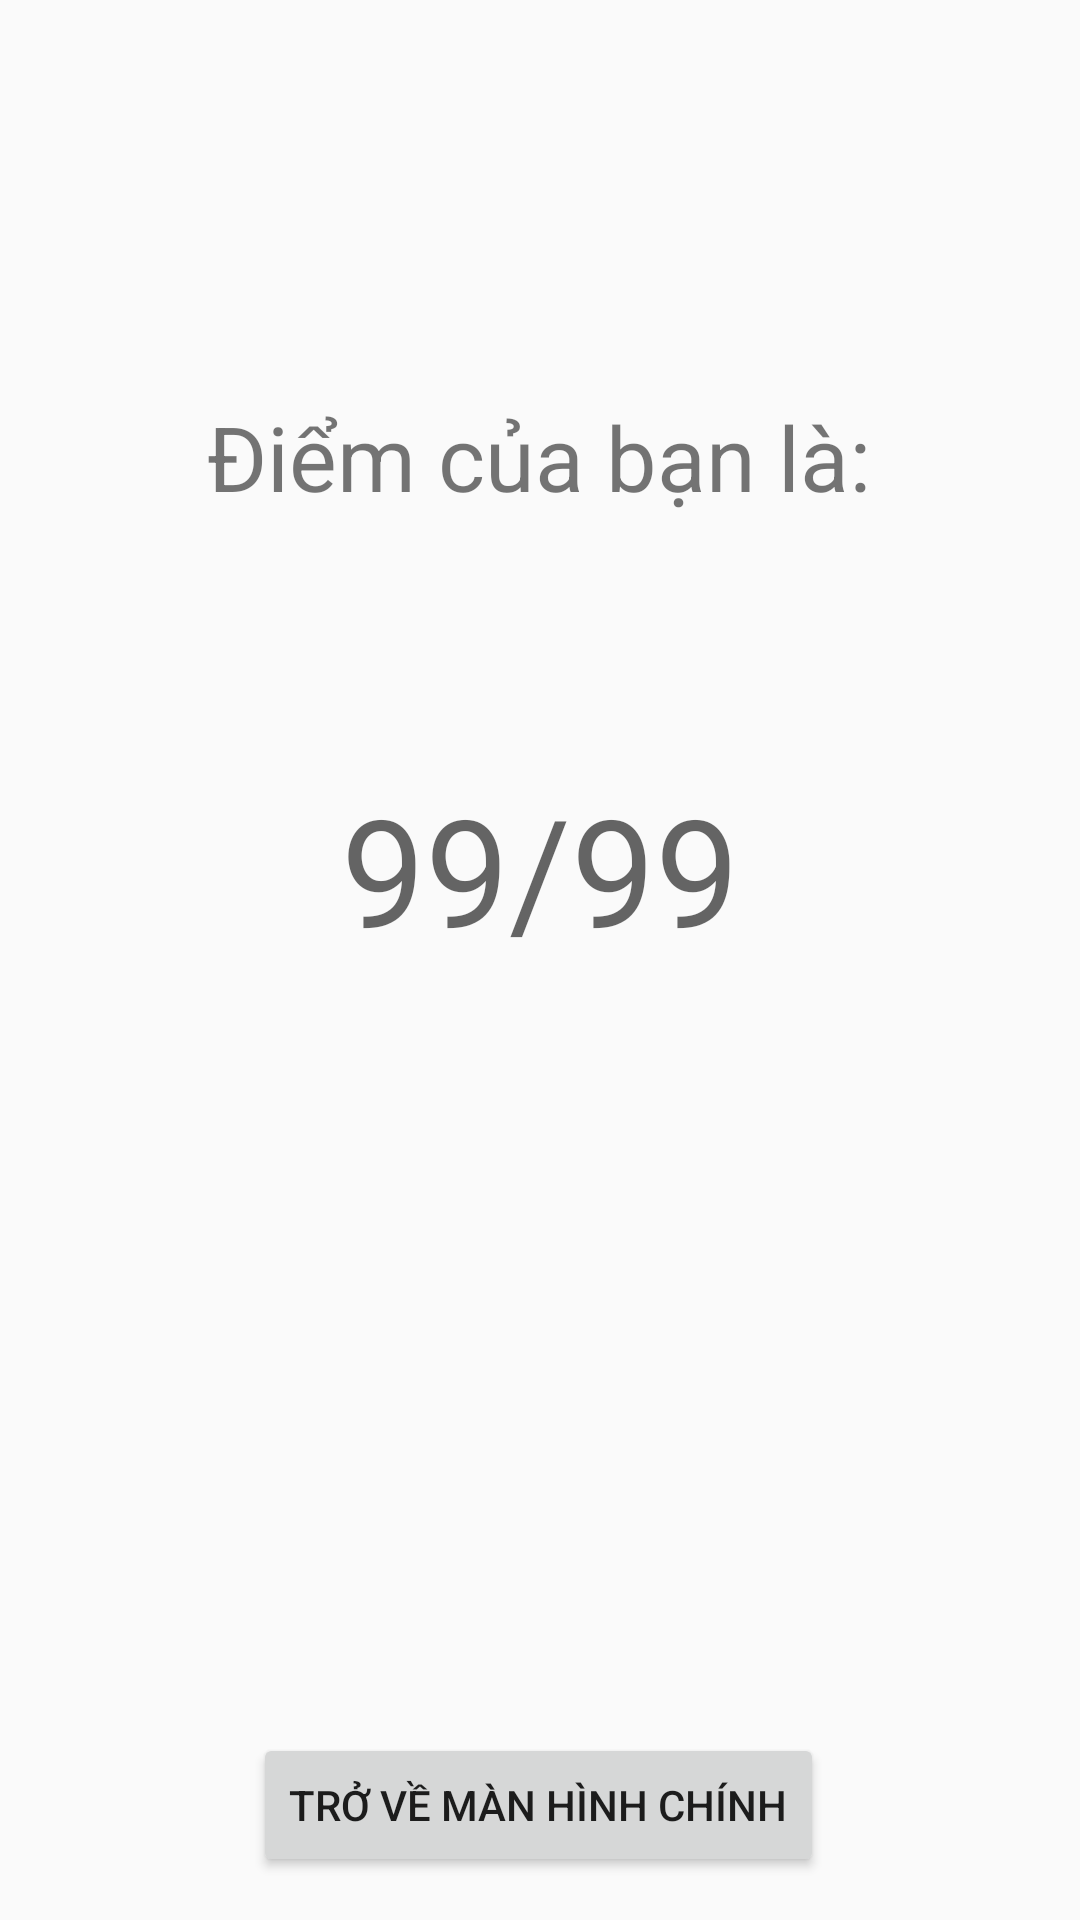

This screen was rendered from an Android layout file. Write that file and the resources it references.
<!-- AndroidManifest.xml: application theme Theme.DoLearn -->
<!-- res/layout/activity_result_word_game.xml -->
<?xml version="1.0" encoding="utf-8"?>
<androidx.constraintlayout.widget.ConstraintLayout xmlns:android="http://schemas.android.com/apk/res/android"
    xmlns:app="http://schemas.android.com/apk/res-auto"
    xmlns:tools="http://schemas.android.com/tools"
    android:layout_width="match_parent"
    android:layout_height="match_parent"
    tools:context=".test.ResultWordGame">

    <TextView
        android:id="@+id/textViewResultTitle"
        android:layout_width="wrap_content"
        android:layout_height="wrap_content"
        android:layout_marginTop="132dp"
        android:text="Điểm của bạn là:"
        android:textSize="30sp"
        app:layout_constraintEnd_toEndOf="parent"
        app:layout_constraintHorizontal_bias="0.497"
        app:layout_constraintStart_toStartOf="parent"
        app:layout_constraintTop_toTopOf="parent" />

    <TextView
        android:id="@+id/textViewResultPoint"
        android:layout_width="wrap_content"
        android:layout_height="wrap_content"
        android:layout_marginTop="84dp"
        android:hint="99/99"
        android:textColor="@color/cerise"
        android:textSize="50sp"
        app:layout_constraintEnd_toEndOf="parent"
        app:layout_constraintStart_toStartOf="parent"
        app:layout_constraintTop_toBottomOf="@+id/textViewResultTitle" />

    <Button
        android:id="@+id/buttonResultBackHome"
        android:layout_width="wrap_content"
        android:layout_height="wrap_content"
        android:layout_marginTop="240dp"
        android:text="Trở về màn hình chính"
        app:layout_constraintBottom_toBottomOf="parent"
        app:layout_constraintEnd_toEndOf="parent"
        app:layout_constraintHorizontal_bias="0.497"
        app:layout_constraintStart_toStartOf="parent"
        app:layout_constraintTop_toBottomOf="@+id/textViewResultPoint" />
</androidx.constraintlayout.widget.ConstraintLayout>
<!-- resources referenced by this layout -->
<resources>
  <color name="cerise">#de3163</color>
  <style name="Theme.DoLearn" parent="Theme.AppCompat.DayNight.DarkActionBar">
          
          <item name="colorPrimary">@color/main</item>
          <item name="colorPrimaryDark">#47bcaa</item>
          <item name="colorAccent">@color/teal_200</item>
          <item name="colorPrimaryVariant">#47bcaa</item>
          
      </style>
  <color name="main">#CC47BCAA</color>
  <color name="teal_200">#FF03DAC5</color>
</resources>
